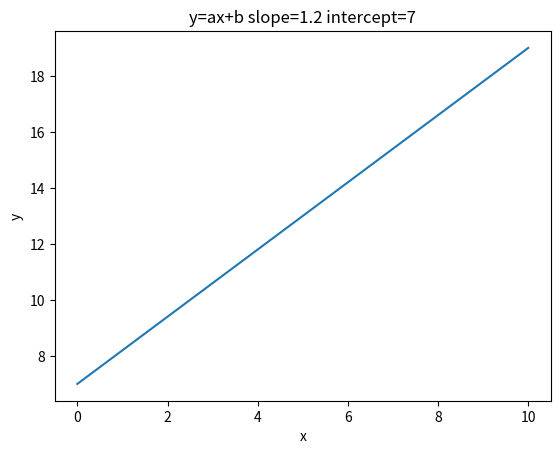

Here is the Python script that generated this plot:
# Machine Learning 2.0: Grafico Lineare
# [redacted]
# Per maggiori informazioni sui cenni teorici e la natura dei dati consultare il README.md file

import matplotlib.pyplot as plt

#stabilisco i valori della pendenza e della intercetta
slope = 1.2
intercept = 7

x = list()
y = list()

#definisco i valori della funzione lineare
for i in range(11):
    x.append(i)
    y.append(i * slope + intercept)

#mando in output il grafico della mia funzione lineare
plt.plot(x,y)
plt.title("y=ax+b slope=1.2 intercept=7")
plt.xlabel("x")
plt.ylabel("y")
plt.show()